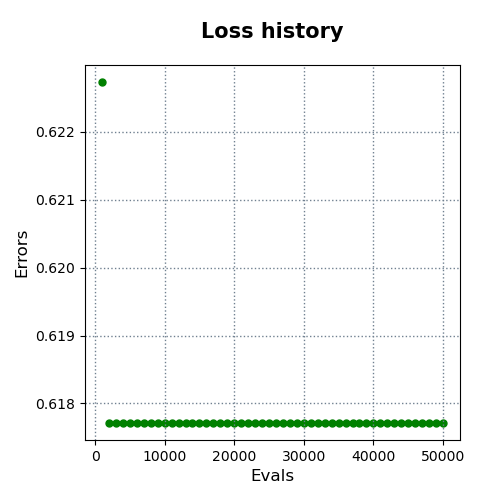

The data file committed next to this chart (first rows):
evals, errors
1000, 0.6227
2000, 0.6177
3000, 0.6177
4000, 0.6177
5000, 0.6177
6000, 0.6177
7000, 0.6177
8000, 0.6177
9000, 0.6177
10000, 0.6177
11000, 0.6177
12000, 0.6177
13000, 0.6177
14000, 0.6177
15000, 0.6177
16000, 0.6177
17000, 0.6177
18000, 0.6177
19000, 0.6177
20000, 0.6177
21000, 0.6177
22000, 0.6177
23000, 0.6177
24000, 0.6177
25000, 0.6177
26000, 0.6177
27000, 0.6177
28000, 0.6177
29000, 0.6177
30000, 0.6177
31000, 0.6177
32000, 0.6177
33000, 0.6177
34000, 0.6177
35000, 0.6177
36000, 0.6177
37000, 0.6177
38000, 0.6177
39000, 0.6177
40000, 0.6177
41000, 0.6177
42000, 0.6177
43000, 0.6177
44000, 0.6177
45000, 0.6177
46000, 0.6177
47000, 0.6177
48000, 0.6177
49000, 0.6177
50000, 0.6177
